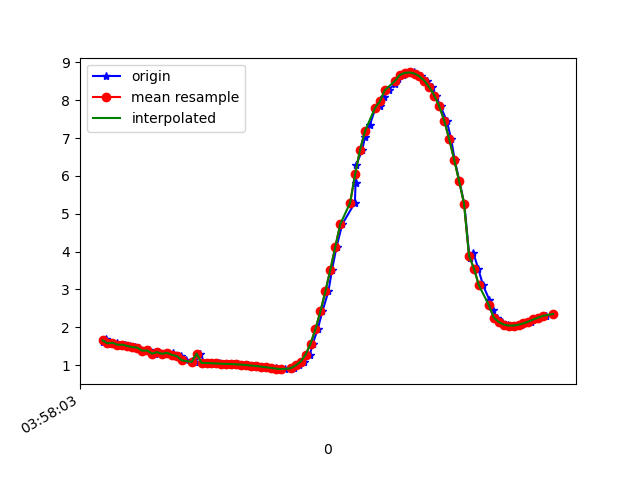

The data file committed next to this chart (first rows):
1618199883961, 895546910070311, 1.6157159, -5.6031466, 7.876181
1618199883973, 895546929301081, 1.688, -5.827, 7.696
1618199883997, 895546948531851, 1.574, -5.627, 7.868
1618199884018, 895546967762621, 1.591, -5.706, 7.807
1618199884030, 895546986993391, 1.538, -5.691, 7.829
1618199884049, 895547006224161, 1.539, -5.802, 7.747
1618199884069, 895547025454931, 1.505, -5.764, 7.781
1618199884091, 895547044685701, 1.476, -5.89, 7.692
1618199884107, 895547063916471, 1.461, -5.832, 7.739
1618199884125, 895547083147241, 1.381, -5.906, 7.697
1618199884148, 895547102378011, 1.386, -5.854, 7.736
1618199884171, 895547121608781, 1.303, -5.887, 7.726
1618199884185, 895547140839551, 1.341, -5.887, 7.719
1618199884201, 895547160070321, 1.298, -5.867, 7.742
1618199884221, 895547179301091, 1.325, -5.953, 7.671
1618199884246, 895547198531861, 1.314, -5.887, 7.724
1618199884259, 895547217762631, 1.229, -5.991, 7.658
1618199884277, 895547236993401, 1.238, -5.953, 7.685
1618199884297, 895547256224171, 1.125, -5.969, 7.69
1618199884322, 895547275454941, 1.099, -5.933, 7.722
1618199884335, 895547294685711, 1.07, -5.916, 7.739
1618199884354, 895547313916481, 1.306, -5.751, 7.827
1618199884372, 895547333147251, 1.056, -5.877, 7.77
1618199884397, 895547352378021, 1.054, -5.886, 7.764
1618199884411, 895547371608791, 1.05, -5.886, 7.765
1618199884430, 895547390839561, 1.043, -5.867, 7.781
1618199884449, 895547410070331, 1.037, -5.84, 7.802
1618199884472, 895547429301101, 1.032, -5.824, 7.814
1618199884491, 895547448531871, 1.027, -5.825, 7.814
1618199884506, 895547467762641, 1.021, -5.825, 7.814
1618199884525, 895547486993411, 1.012, -5.814, 7.824
1618199884548, 895547506224181, 1.001, -5.793, 7.841
1618199884571, 895547525454951, 0.988, -5.778, 7.854
1618199884582, 895547544685721, 0.9753, -5.772, 7.859
1618199884602, 895547563916491, 0.9599, -5.772, 7.862
1618199884620, 895547583147261, 0.942, -5.771, 7.864
1618199884645, 895547602378031, 0.9266, -5.769, 7.868
1618199884660, 895547621608801, 0.9135, -5.757, 7.878
1618199884677, 895547640839571, 0.9006, -5.741, 7.891
1618199884696, 895547660070341, 0.8921, -5.729, 7.901
1618199884722, 895547679301111, 0.9006, -5.728, 7.901
1618199884734, 895547698531881, 0.931, -5.715, 7.906
1618199884753, 895547717762651, 0.9916, -5.646, 7.948
1618199884775, 895547736993421, 1.094, -5.51, 8.03
1618199884797, 895547756224191, 1.275, -5.367, 8.1
1618199884809, 895547775454961, 1.564, -5.263, 8.118
1618199884829, 895547794685731, 1.954, -5.139, 8.113
1618199884848, 895547813916501, 2.422, -4.906, 8.131
1618199884872, 895547833147271, 2.948, -4.563, 8.156
1618199884887, 895547852378041, 3.524, -4.184, 8.131
1618199884905, 895547871608811, 4.127, -3.834, 8.019
1618199884928, 895547890839581, 4.724, -3.503, 7.839
1618199884979, 895547910070351, 5.293, -3.172, 7.613
1618199884982, 895547929301121, 5.813, -2.841, 7.361
1618199884984, 895547948531891, 6.281, -2.52, 7.088
1618199885009, 895547967762661, 6.691, -2.221, 6.807
1618199885020, 895547986993431, 7.039, -1.957, 6.532
1618199885039, 895548006224201, 7.339, -1.743, 6.257
1618199885062, 895548025454971, 7.792, -1.233, 5.815
1618199885080, 895548044685741, 7.858, -1.345, 5.7
1618199885096, 895548063916511, 8.08, -1.112, 5.433
... 35 more rows
